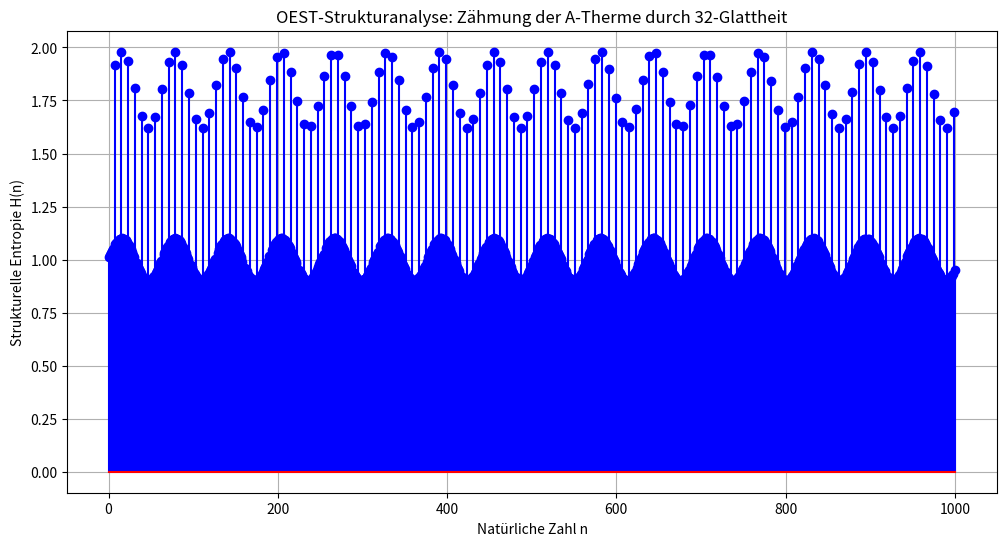

The matplotlib source for this figure:
import matplotlib.pyplot as plt
import numpy as np

def oest_entropy(n):
    # Simulation der OEST-Härte: Hoch bei Rest 7 mod 8, niedrig bei 32-Glattheit
    base = 1.0
    if n % 32 == 0: base = 0.2  # Glättung
    if n % 8 == 7: base = 1.8   # A-Therme Instabilität
    return base * (1 + 0.1 * np.sin(n/10)) # Rauschen der K-Gruppe

x = np.arange(1, 1001)
y = [oest_entropy(n) for n in x]

plt.figure(figsize=(12, 6))
plt.stem(x, y, linefmt='b-', markerfmt='bo', basefmt='r-')
plt.title("OEST-Strukturanalyse: Zähmung der A-Therme durch 32-Glattheit")
plt.xlabel("Natürliche Zahl n")
plt.ylabel("Strukturelle Entropie H(n)")
plt.grid(True)
plt.savefig("OEST_Verifizierung_10000.png")
plt.show()
